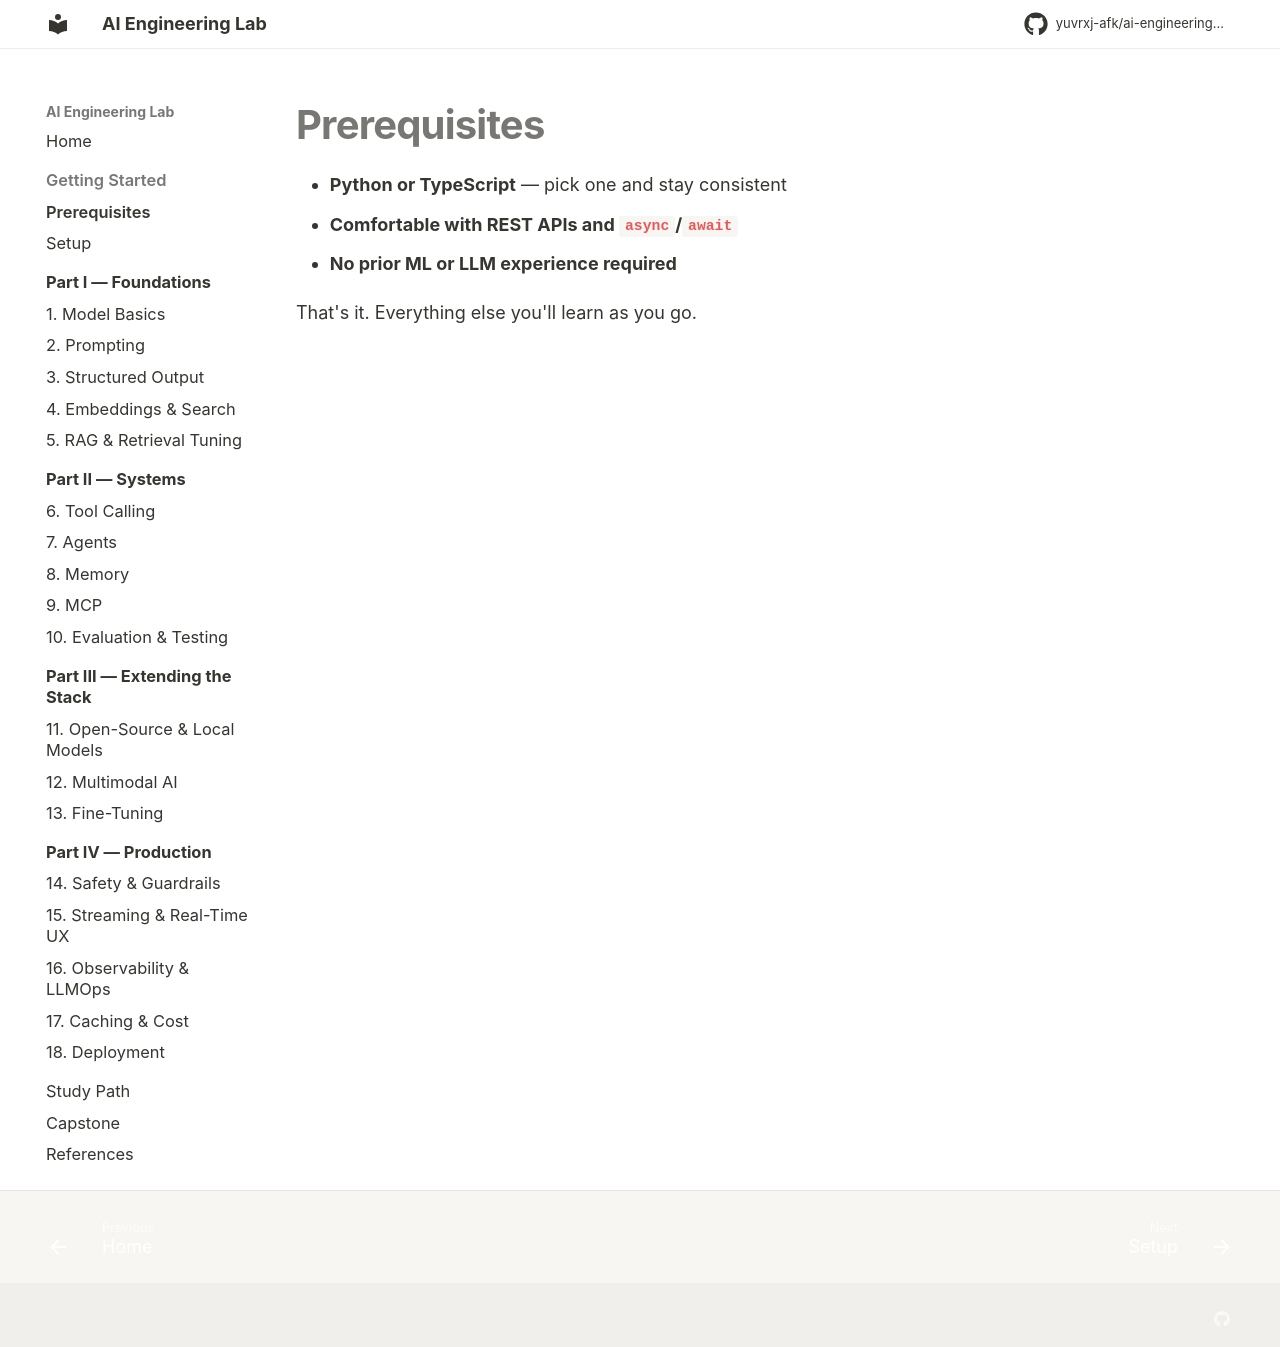

repository: yuvrxj-afk/ai-engineering-lab · page: getting-started/prerequisites/index.html · generator: mkdocs

# Prerequisites

- **Python or TypeScript** — pick one and stay consistent
- **Comfortable with REST APIs and `async`/`await`**
- **No prior ML or LLM experience required**

That's it. Everything else you'll learn as you go.
